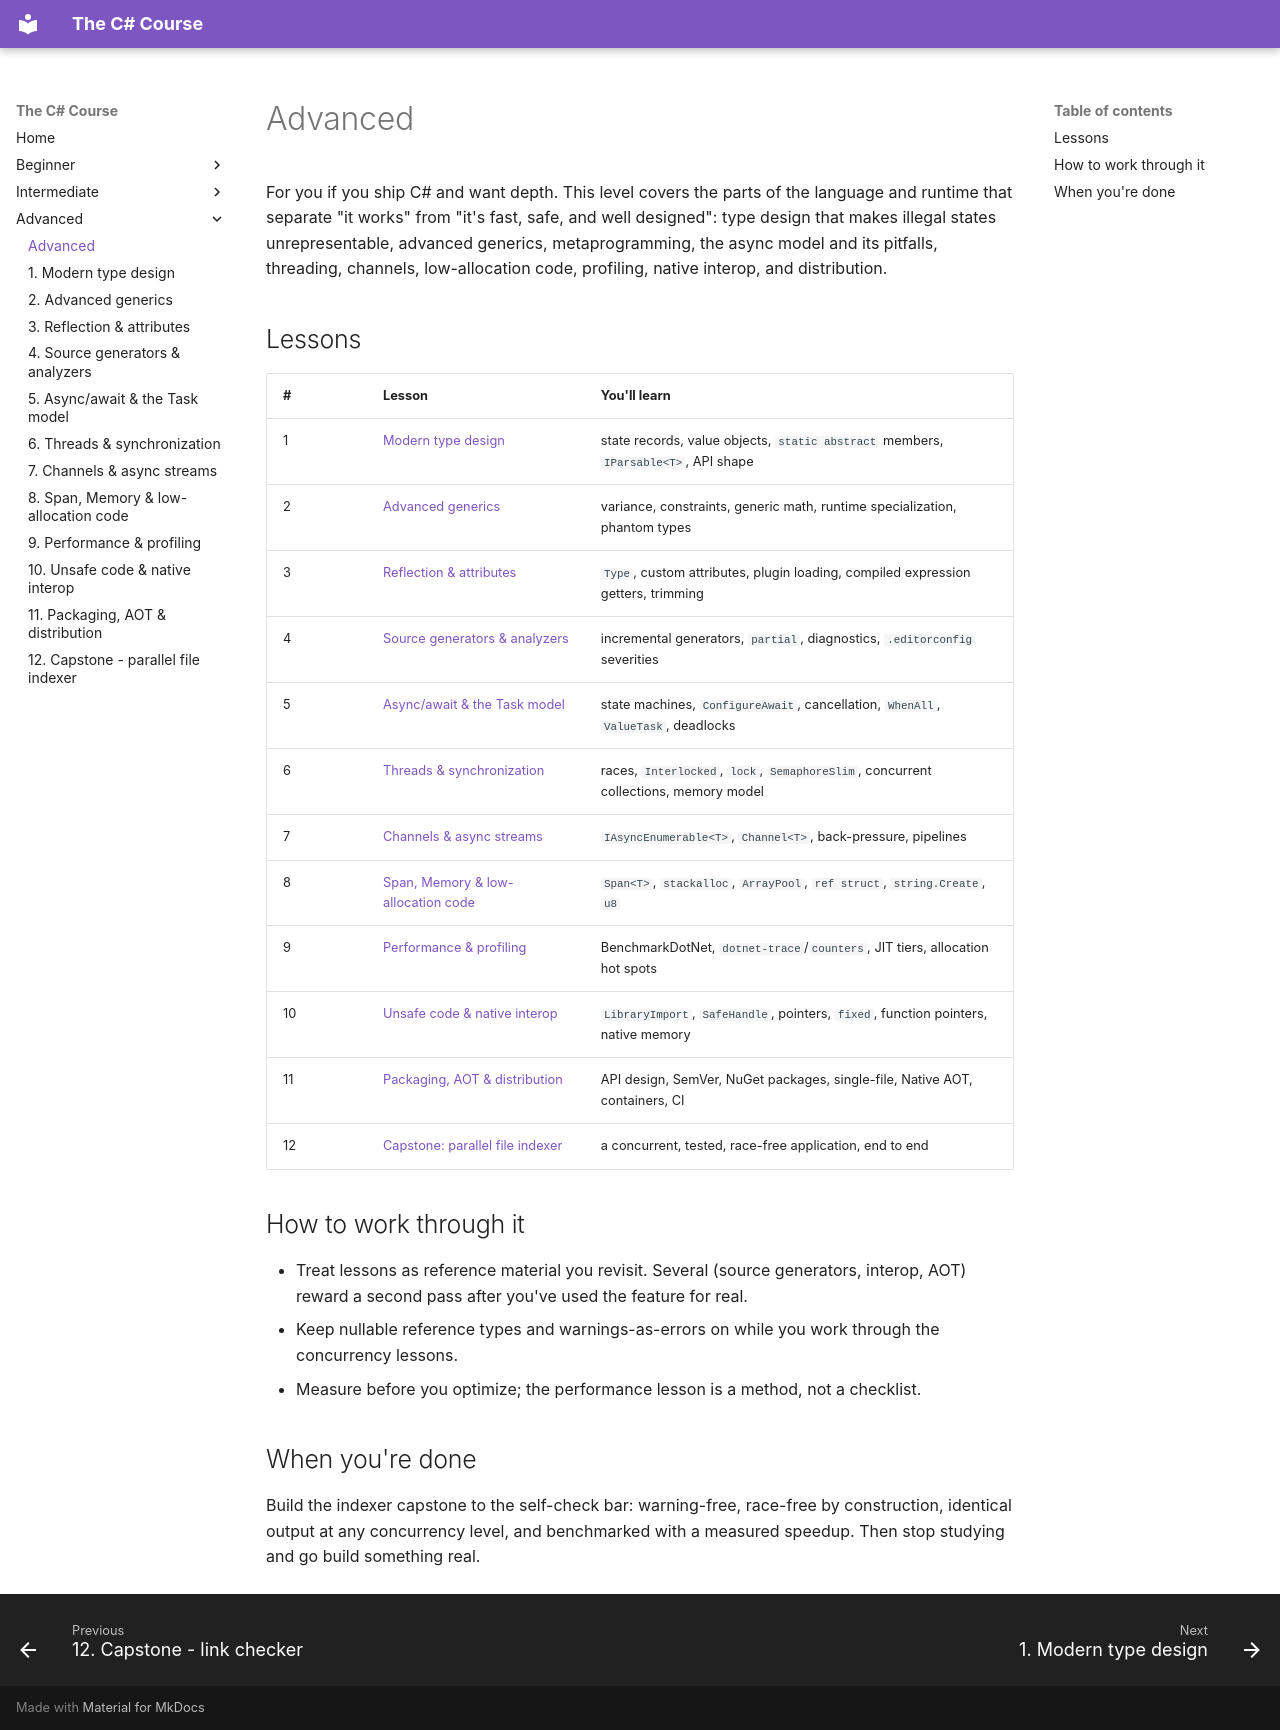

repository: HunterGHall/csharp-course · page: advanced/index.html · generator: mkdocs

# Advanced

For you if you ship C# and want depth. This level covers the parts of the language and runtime that separate "it works" from "it's fast, safe, and well designed": type design that makes illegal states unrepresentable, advanced generics, metaprogramming, the async model and its pitfalls, threading, channels, low-allocation code, profiling, native interop, and distribution.

## Lessons

| # | Lesson | You'll learn |
| --- | --- | --- |
| 1 | [Modern type design](01-modern-type-design.md) | state records, value objects, `static abstract` members, `IParsable<T>`, API shape |
| 2 | [Advanced generics](02-advanced-generics.md) | variance, constraints, generic math, runtime specialization, phantom types |
| 3 | [Reflection & attributes](03-reflection-and-attributes.md) | `Type`, custom attributes, plugin loading, compiled expression getters, trimming |
| 4 | [Source generators & analyzers](04-source-generators.md) | incremental generators, `partial`, diagnostics, `.editorconfig` severities |
| 5 | [Async/await & the Task model](05-async-await.md) | state machines, `ConfigureAwait`, cancellation, `WhenAll`, `ValueTask`, deadlocks |
| 6 | [Threads & synchronization](06-threads-and-synchronization.md) | races, `Interlocked`, `lock`, `SemaphoreSlim`, concurrent collections, memory model |
| 7 | [Channels & async streams](07-channels-and-async-streams.md) | `IAsyncEnumerable<T>`, `Channel<T>`, back-pressure, pipelines |
| 8 | [Span, Memory & low-allocation code](08-span-and-memory.md) | `Span<T>`, `stackalloc`, `ArrayPool`, `ref struct`, `string.Create`, `u8` |
| 9 | [Performance & profiling](09-performance.md) | BenchmarkDotNet, `dotnet-trace`/`counters`, JIT tiers, allocation hot spots |
| 10 | [Unsafe code & native interop](10-unsafe-and-interop.md) | `LibraryImport`, `SafeHandle`, pointers, `fixed`, function pointers, native memory |
| 11 | [Packaging, AOT & distribution](11-packaging-aot-and-distribution.md) | API design, SemVer, NuGet packages, single-file, Native AOT, containers, CI |
| 12 | [Capstone: parallel file indexer](12-capstone-parallel-indexer.md) | a concurrent, tested, race-free application, end to end |

## How to work through it

- Treat lessons as reference material you revisit. Several (source generators, interop, AOT) reward a second pass after you've used the feature for real.
- Keep nullable reference types and warnings-as-errors on while you work through the concurrency lessons.
- Measure before you optimize; the performance lesson is a method, not a checklist.

## When you're done

Build the indexer capstone to the self-check bar: warning-free, race-free by construction, identical output at any concurrency level, and benchmarked with a measured speedup. Then stop studying and go build something real.
